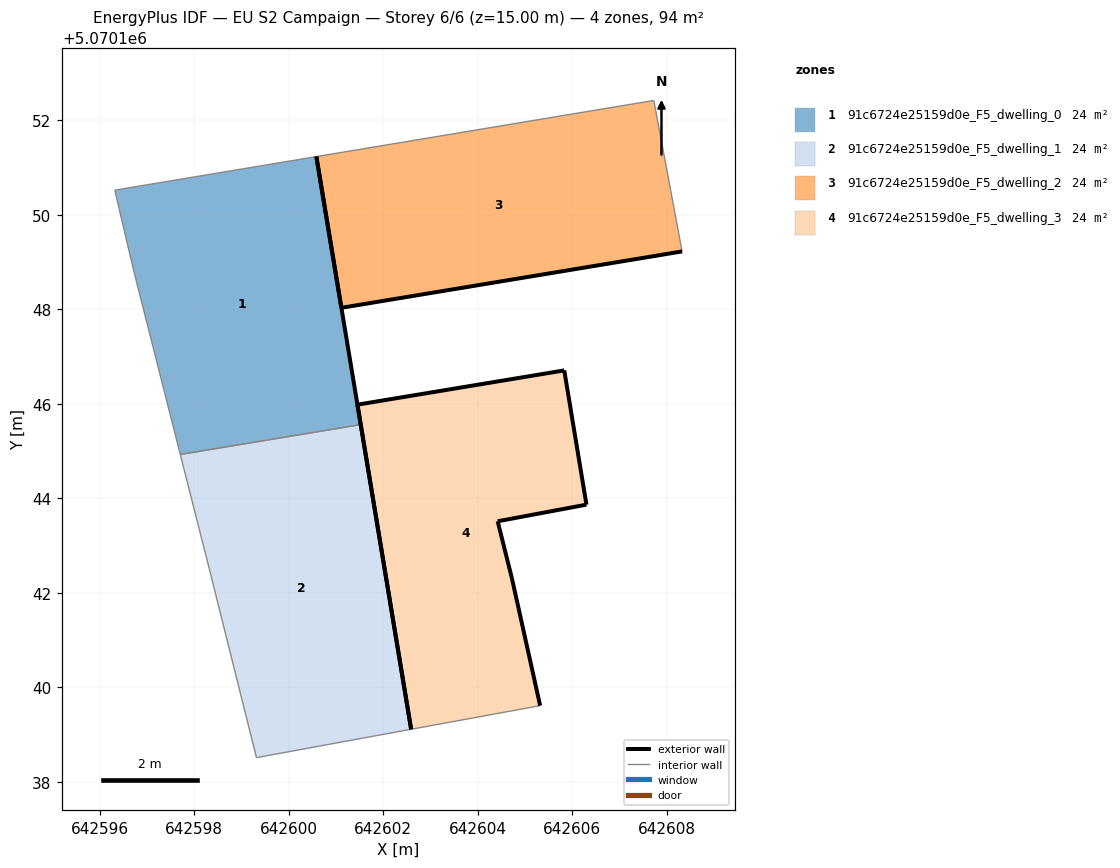
=== STOREY PLAN SPEC (per zone: floor XY polygon, exterior-wall plan segments, windows/doors) ===
zone 1: 91c6724e25159d0e_F5_dwelling_0  (23.6 m²)
  floor: (642601.52, 5070145.56) (642600.58, 5070151.23) (642596.32, 5070150.52) (642596.72, 5070148.82) (642597.70, 5070144.93)
  exterior wall: (642600.58, 5070151.23) – (642601.52, 5070145.56)  [5.7 m]
  interior walls: 4
zone 2: 91c6724e25159d0e_F5_dwelling_1  (23.6 m²)
  floor: (642602.59, 5070139.11) (642601.52, 5070145.56) (642597.70, 5070144.93) (642598.31, 5070142.51) (642599.31, 5070138.51)
  exterior wall: (642601.52, 5070145.56) – (642602.59, 5070139.11)  [6.5 m]
  interior walls: 4
zone 3: 91c6724e25159d0e_F5_dwelling_2  (23.6 m²)
  floor: (642608.32, 5070149.22) (642607.72, 5070152.42) (642600.58, 5070151.23) (642601.11, 5070148.03)
  exterior wall: (642608.32, 5070149.22) – (642601.11, 5070148.03)  [7.3 m]
  exterior wall: (642601.11, 5070148.03) – (642600.58, 5070151.23)  [3.2 m]
  interior walls: 2
zone 4: 91c6724e25159d0e_F5_dwelling_3  (23.6 m²)
  floor: (642605.32, 5070139.61) (642604.72, 5070142.31) (642604.42, 5070143.51) (642606.30, 5070143.87) (642605.83, 5070146.71) (642601.45, 5070145.98) (642602.59, 5070139.11)
  exterior wall: (642604.42, 5070143.51) – (642604.72, 5070142.31)  [1.2 m]
  exterior wall: (642604.72, 5070142.31) – (642605.32, 5070139.61)  [2.8 m]
  exterior wall: (642602.59, 5070139.11) – (642601.45, 5070145.98)  [7.0 m]
  exterior wall: (642601.45, 5070145.98) – (642605.83, 5070146.71)  [4.4 m]
  exterior wall: (642605.83, 5070146.71) – (642606.30, 5070143.87)  [2.9 m]
  exterior wall: (642606.30, 5070143.87) – (642604.42, 5070143.51)  [1.9 m]
  interior walls: 1

=== DERIVED (storey summary) ===
Building: EU S2 Campaign
Storey: 6 of 6  (floor level z = 15.00 m)
Storey gross floor area: 94.5 m²
Zones on this storey: 4
  - 91c6724e25159d0e_F5_dwelling_0: floor 23.6 m²; exterior wall 5.7 m (17.2 m²); WWR 0.0%
  - 91c6724e25159d0e_F5_dwelling_1: floor 23.6 m²; exterior wall 6.5 m (19.6 m²); WWR 0.0%
  - 91c6724e25159d0e_F5_dwelling_2: floor 23.6 m²; exterior wall 10.6 m (31.7 m²); WWR 0.0%
  - 91c6724e25159d0e_F5_dwelling_3: floor 23.6 m²; exterior wall 20.2 m (60.6 m²); WWR 0.0%
Zone adjacency (shared interzone walls):
  - 91c6724e25159d0e_F5_dwelling_0 ↔ 91c6724e25159d0e_F5_dwelling_1